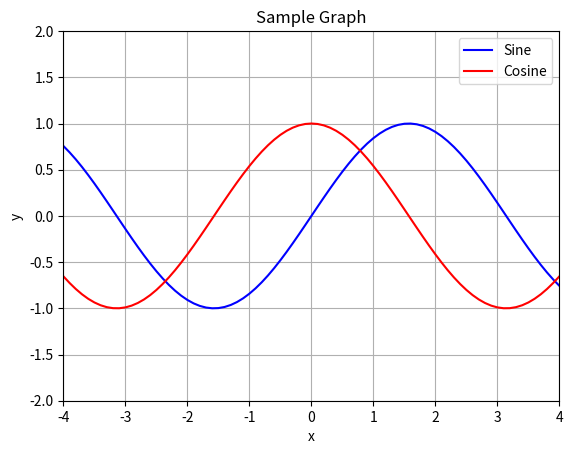

Source code (Python):
import matplotlib.pyplot as plt
import numpy as np
x = np.arange(-5, 5, 0.1)
y1 = np.sin(x)
y2 = np.cos(x)
plt.plot(x, y1, 'b', x, y2, 'r')
plt.xlabel('x')
plt.ylabel('y')
plt.title('Sample Graph')
plt.axis([-4, 4, -2, 2])
plt.legend(['Sine', 'Cosine'])
plt.grid('on')